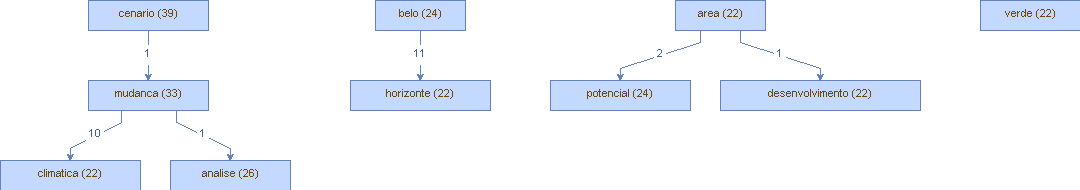

The file beside this chart, header and first rows:
Vertice, peso (V), Aresta, peso (A)
cenario, (39), cobertura, (2)
cenario, (39), estrategia, (1)
cenario, (39), simulado, (1)
cenario, (39), solo, (2)
cenario, (39), tecnologia, (1)
cenario, (39), telhado, (1)
cenario, (39), pavimento, (1)
cenario, (39), resposta, (1)
cenario, (39), mapeamento, (1)
cenario, (39), futuro, (3)
cenario, (39), simulacao, (1)
cenario, (39), mudanca, (1)
cenario, (39), uniao, (1)
cenario, (39), expansao, (1)
cenario, (39), adocao, (1)
mudanca, (33), uso, (1)
mudanca, (33), cobertura, (1)
mudanca, (33), ocupacao, (1)
mudanca, (33), climatica, (10)
mudanca, (33), paisagem, (1)
mudanca, (33), analise, (1)
mudanca, (33), solo, (1)
mudanca, (33), quali-quantitativo, (1)
analise, (26), geoespacial, (1)
analise, (26), exploratoria, (1)
analise, (26), zoneamento, (1)
analise, (26), espacial, (1)
analise, (26), metrica, (1)
analise, (26), urbanistica, (3)
analise, (26), sensibilidade, (1)
analise, (26), multicriterio, (4)
belo, (24), horizonte, (11)
belo, (24), horizonte-mg, (1)
potencial, (24), agroturistico, (5)
potencial, (24), utilizacao, (1)
potencial, (24), aplicacao, (1)
potencial, (24), indutor, (1)
potencial, (24), turismo, (1)
potencial, (24), expansao, (2)
potencial, (24), impacto, (1)
area, (22), gira, (1)
area, (22), perda, (1)
area, (22), potencial, (2)
area, (22), rural, (2)
area, (22), potencialidade, (1)
area, (22), permeavel, (1)
area, (22), pantanal, (1)
area, (22), desenvolvimento, (1)
area, (22), vereda, (1)
climatica, (22), reservatorio, (1)
climatica, (22), regional, (2)
climatica, (22), vazo, (2)
climatica, (22), producao, (1)
climatica, (22), global, (2)
climatica, (22), relatorio, (1)
climatica, (22), modelo, (1)
climatica, (22), contexto, (1)
verde, (22), bom, (1)
verde, (22), pavimento, (3)
verde, (22), eficiente, (1)
... 23 more rows
